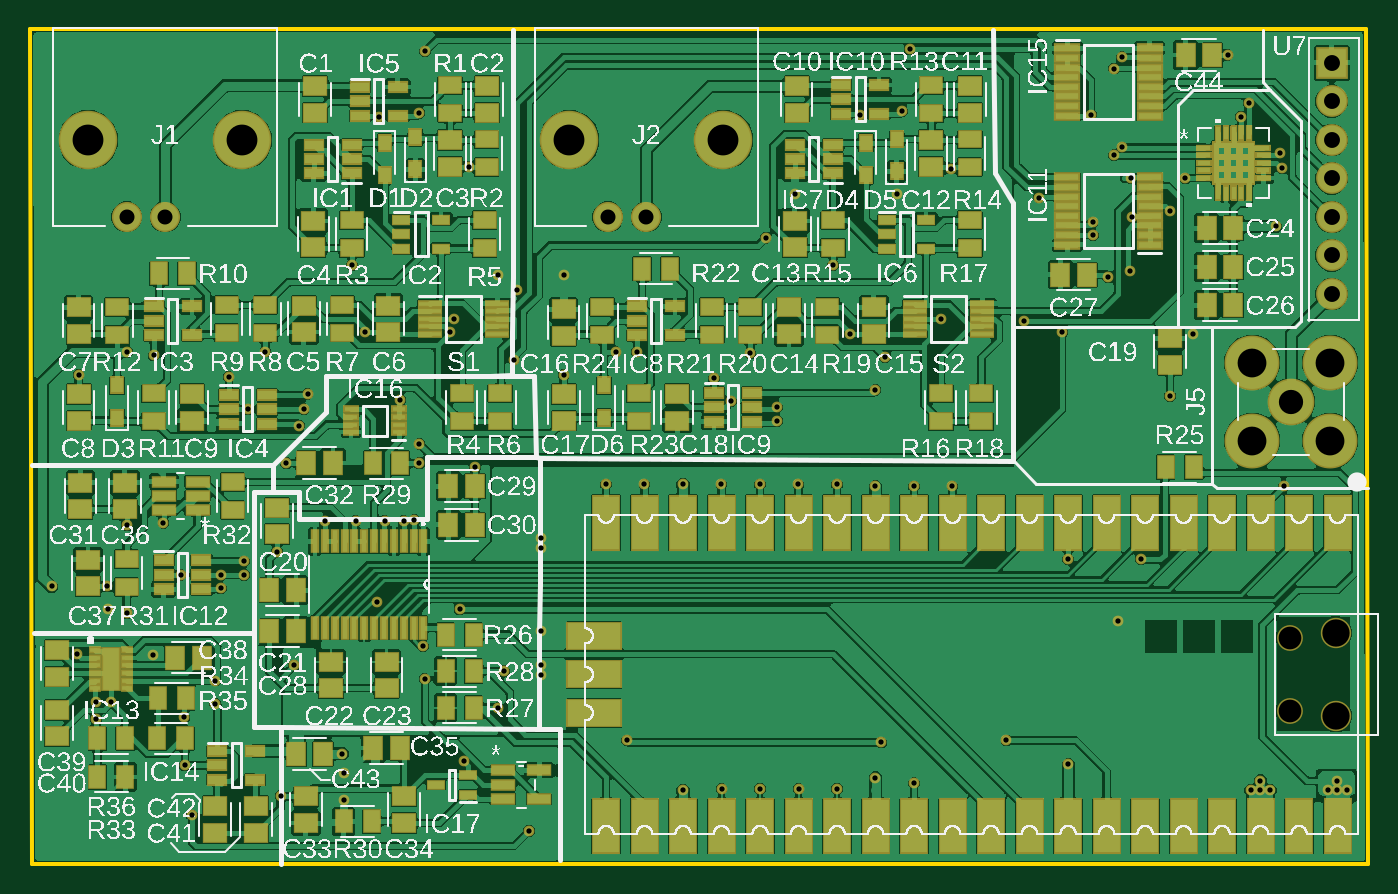
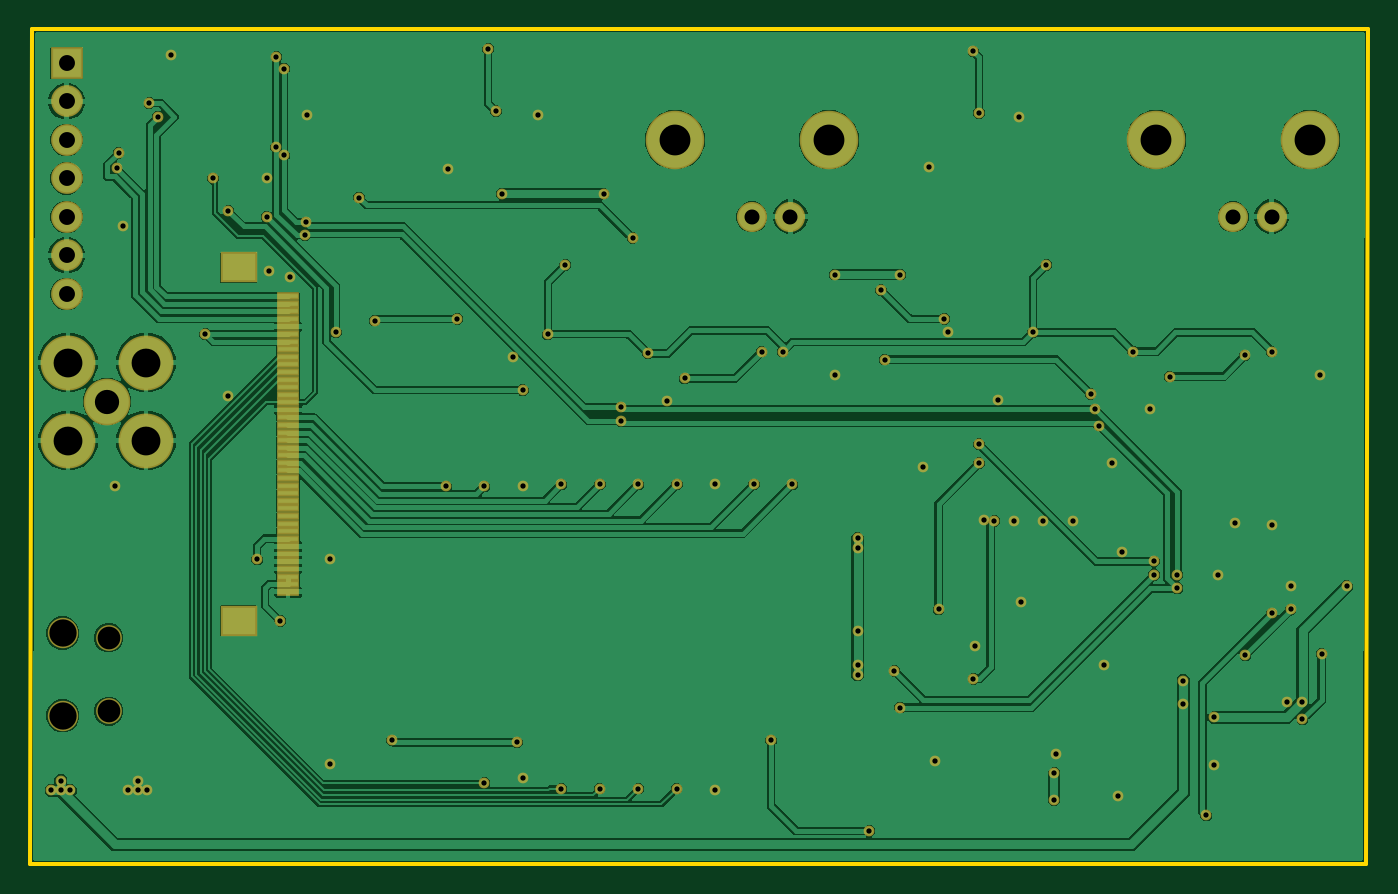
Circuit board: 9 layer files. Board 88.2 x 55.0 mm.
- bottom_copper: copper_bottom.gbr (58045 bytes)
- top_copper: copper_top.gbr (222350 bytes)
- drill: drill_1_16.xln (2444 bytes)
- outline: profile.gbr (260 bytes)
- top_silk: silkscreen_top.gbr (726359 bytes)
- bottom_mask: soldermask_bottom.gbr (4516 bytes)
- top_mask: soldermask_top.gbr (15123 bytes)
- paste: solderpaste_bottom.gbr (1032 bytes)
- paste: solderpaste_top.gbr (12707 bytes)

=== bottom_copper: copper_bottom.gbr (58045 bytes, source omitted) ===
=== top_copper: copper_top.gbr (222350 bytes, source omitted) ===
=== drill: drill_1_16.xln ===
M48
;GenerationSoftware,Autodesk,EAGLE,9.7.0*%
;CreationDate,2024-03-17T20:59:56Z*%
FMAT,2
ICI,OFF
METRIC,TZ,000.000
T8C0.350
T7C0.990
T6C1.050
T5C1.500
T4C1.600
T3C1.800
T2C1.900
T1C2.032
%
G90
M71
T1
X13970Y92710
X3810Y92710
X45720Y92710
X35560Y92710
T2
X85760Y72863
X85760Y78013
X80610Y78013
X80610Y72863
T3
X86108Y60163
X86108Y54713
T4
X83185Y75438
T5
X83078Y59863
X83078Y55013
T6
X85852Y97790
X85852Y95250
X85852Y92710
X85852Y90170
X85852Y87630
X85852Y85090
X85852Y82550
T7
X8890Y87630
X6350Y87630
X40640Y87630
X38100Y87630
T8
X72009Y98171
X70127Y86429
X49276Y74168
X17711Y73856
X12573Y63119
X30861Y55245
X72032Y92217
X25654Y94488
X26035Y98552
X40005Y78740
X45085Y76962
X57531Y94615
X58039Y98702
X60071Y80899
X65532Y80772
X75184Y88011
X55753Y76200
X60833Y69850
X58293Y69850
X53213Y69977
X50673Y69977
X48133Y69977
X45593Y69977
X40513Y69977
X37973Y69977
X45598Y49911
X50678Y49911
X53218Y49911
X76200Y90170
X58293Y50269
X28321Y61722
X25654Y71374
X64389Y53086
X56134Y52959
X39370Y53086
X32893Y47117
X10668Y48133
X6350Y61468
X22987Y94234
X28956Y90932
X27686Y80010
X3175Y77216
X14351Y74930
X54737Y94361
X60706Y90805
X35179Y77216
X69977Y94361
X78994Y98298
X72603Y90170
X71087Y83672
X46228Y75461
X56393Y78376
X24384Y75565
X16891Y71374
X19431Y67564
X21463Y67564
X23368Y67564
X9906Y64008
X8763Y67437
X6350Y67310
X5080Y63246
X16256Y65532
X31242Y57658
X22860Y62230
X25908Y59309
X5334Y55626
X81153Y49784
X81788Y49784
X80518Y49784
X81153Y50419
X20574Y52197
X16510Y49403
X25331Y67622
X43053Y49784
X43053Y69977
X55753Y69850
X82677Y69850
X17399Y58039
X82153Y86995
X10183Y51435
X68453Y65024
X75184Y75819
X72517Y84074
X28586Y51700
X55753Y50619
X68470Y51508
X12192Y57023
X12192Y55499
X86233Y49784
X85598Y49784
X86868Y49784
X86233Y50419
X79845Y94234
X80391Y95123
X82423Y91844
X33655Y66421
X76708Y79883
X71755Y60960
X33655Y65786
X33655Y58039
X33655Y57404
X33655Y60325
X26035Y57150
X24638Y67564
X82550Y90828
X8090Y58693
X68072Y80010
X25654Y72644
X14097Y64897
X3048Y58801
X4318Y54483
X21209Y84455
X22098Y80010
X6350Y78740
X15494Y78740
X52959Y84455
X54102Y79883
X47498Y78613
X38608Y78740
X1397Y63246
X4318Y55649
X10137Y54610
X73279Y65024
X48138Y49911
X35179Y83820
X30861Y83820
X29337Y71120
X50419Y89154
X57150Y89154
X20701Y49149
X20701Y50927
X5105Y61722
X27940Y80899
X32131Y82804
X8128Y78486
X13081Y77089
X18288Y75946
X48514Y86233
X66548Y88900
X31877Y78209
X71501Y97409
X70087Y87266
X18034Y74930
X49276Y75057
X12573Y64008
X14097Y64008
X71501Y91694
X72644Y87630
M30
=== outline: profile.gbr ===
G04 EAGLE Gerber RS-274X export*
G75*
%MOMM*%
%FSLAX34Y34*%
%LPD*%
%IN*%
%IPPOS*%
%AMOC8*
5,1,8,0,0,1.08239X$1,22.5*%
G01*
G04 Define Apertures*
%ADD10C,0.254000*%
D10*
X0Y1000000D02*
X1270Y449580D01*
X882450Y449580D01*
X881180Y1000000D01*
X0Y1000000D01*
M02*

=== top_silk: silkscreen_top.gbr (726359 bytes, source omitted) ===
=== bottom_mask: soldermask_bottom.gbr ===
G04 EAGLE Gerber RS-274X export*
G75*
%MOMM*%
%FSLAX34Y34*%
%LPD*%
%INSoldermask Bottom*%
%IPPOS*%
%AMOC8*
5,1,8,0,0,1.08239X$1,22.5*%
G01*
G04 Define Apertures*
%ADD10C,1.985200*%
%ADD11C,3.860800*%
%ADD12R,1.503200X0.503200*%
%ADD13R,2.403200X2.003200*%
%ADD14C,2.003200*%
%ADD15C,1.703200*%
%ADD16R,2.093200X2.093200*%
%ADD17C,2.093200*%
%ADD18C,3.083200*%
%ADD19C,3.623200*%
%ADD20C,0.705600*%
D10*
X88900Y876300D03*
X63500Y876300D03*
D11*
X139700Y927100D03*
X38100Y927100D03*
D10*
X406400Y876300D03*
X381000Y876300D03*
D11*
X457200Y927100D03*
X355600Y927100D03*
D12*
X712410Y823940D03*
X712410Y818940D03*
X712410Y813940D03*
X712410Y808940D03*
X712410Y803940D03*
X712410Y798940D03*
X712410Y793940D03*
X712410Y788940D03*
X712410Y783940D03*
X712410Y778940D03*
X712410Y773940D03*
X712410Y768940D03*
X712410Y763940D03*
X712410Y758940D03*
X712410Y753940D03*
X712410Y748940D03*
X712410Y743940D03*
X712410Y738940D03*
X712410Y733940D03*
X712410Y728940D03*
X712410Y723940D03*
X712410Y718940D03*
X712410Y713940D03*
X712410Y708940D03*
X712410Y703940D03*
X712410Y698940D03*
X712410Y693940D03*
X712410Y688940D03*
X712410Y683940D03*
X712410Y678940D03*
X712410Y673940D03*
X712410Y668940D03*
X712410Y663940D03*
X712410Y658940D03*
X712410Y653940D03*
X712410Y648940D03*
X712410Y643940D03*
X712410Y638940D03*
X712410Y633940D03*
X712410Y628940D03*
D13*
X744910Y842940D03*
X744910Y609940D03*
D14*
X861080Y601630D03*
X861080Y547130D03*
D15*
X830780Y598630D03*
X830780Y550130D03*
D16*
X858520Y977900D03*
D17*
X858520Y952500D03*
X858520Y927100D03*
X858520Y901700D03*
X858520Y876300D03*
X858520Y850900D03*
X858520Y825500D03*
D18*
X831850Y754380D03*
D19*
X857600Y780130D03*
X806100Y780130D03*
X806100Y728630D03*
X857600Y728630D03*
D20*
X80895Y586926D03*
X351790Y838200D03*
X308610Y838200D03*
X504190Y891540D03*
X571500Y891540D03*
X207010Y491490D03*
X207010Y509270D03*
X51054Y617220D03*
X279400Y808990D03*
X321310Y828040D03*
X81280Y784860D03*
X130810Y770890D03*
X182880Y759460D03*
X485140Y862330D03*
X665480Y889000D03*
X318770Y782094D03*
X715010Y974090D03*
X700866Y872664D03*
X180340Y749300D03*
X492760Y750570D03*
X125730Y640080D03*
X312420Y576580D03*
X140970Y640080D03*
X715010Y916940D03*
X720090Y981710D03*
X701266Y864293D03*
X492760Y741680D03*
X177107Y738563D03*
X125730Y631190D03*
X308610Y552450D03*
X720316Y922166D03*
X256540Y944880D03*
X260350Y985520D03*
X400050Y787400D03*
X450850Y769620D03*
X575310Y946150D03*
X580390Y987016D03*
X600710Y808990D03*
X655320Y807720D03*
X751840Y880110D03*
X557530Y762000D03*
X608330Y698500D03*
X582930Y698500D03*
X532130Y699770D03*
X506730Y699770D03*
X481330Y699770D03*
X455930Y699770D03*
X405130Y699770D03*
X379730Y699770D03*
X455980Y499110D03*
X506780Y499110D03*
X532180Y499110D03*
X762000Y901700D03*
X582930Y502694D03*
X283210Y617220D03*
X256540Y713740D03*
X643890Y530860D03*
X561340Y529590D03*
X393700Y530860D03*
X328930Y471170D03*
X106680Y481330D03*
X63500Y614680D03*
X229870Y942340D03*
X289560Y909320D03*
X276860Y800100D03*
X31750Y772160D03*
X143510Y749300D03*
X547370Y943610D03*
X607060Y908050D03*
X351790Y772160D03*
X699770Y943610D03*
X789940Y982980D03*
X726031Y901700D03*
X710874Y836720D03*
X462280Y754606D03*
X563935Y783761D03*
X243840Y755650D03*
X168910Y713740D03*
X194310Y675640D03*
X214630Y675640D03*
X233680Y675640D03*
X99060Y640080D03*
X87630Y674370D03*
X63500Y673100D03*
X50800Y632460D03*
X162560Y655320D03*
X293370Y711200D03*
X228600Y622300D03*
X259080Y593090D03*
X53340Y556260D03*
X811530Y497840D03*
X817880Y497840D03*
X805180Y497840D03*
X811530Y504190D03*
X205740Y521970D03*
X165100Y494030D03*
X253307Y676217D03*
X430530Y497840D03*
X430530Y699770D03*
X557530Y698500D03*
X826770Y698500D03*
X173990Y580390D03*
X821533Y869950D03*
X101826Y514350D03*
X684530Y650240D03*
X751840Y758190D03*
X725170Y840740D03*
X285859Y516999D03*
X557530Y506194D03*
X684702Y515084D03*
X121920Y570230D03*
X121920Y554990D03*
X862330Y497840D03*
X855980Y497840D03*
X868680Y497840D03*
X862330Y504190D03*
X798447Y942340D03*
X803910Y951230D03*
X824230Y918436D03*
X336550Y664210D03*
X767080Y798830D03*
X717550Y609600D03*
X336550Y657860D03*
X336550Y580390D03*
X336550Y574040D03*
X336550Y603250D03*
X260350Y571500D03*
X246380Y675640D03*
X825500Y908276D03*
X726440Y876300D03*
X680720Y800100D03*
X256540Y726440D03*
X140970Y648970D03*
X30480Y588010D03*
X43180Y544830D03*
X212090Y844550D03*
X220980Y800100D03*
X63500Y787400D03*
X154940Y787400D03*
X529590Y844550D03*
X541020Y798830D03*
X474980Y786130D03*
X386080Y787400D03*
X13970Y632460D03*
X43180Y556486D03*
X101374Y546100D03*
X732790Y650240D03*
X481380Y499110D03*
M02*

=== top_mask: soldermask_top.gbr (15123 bytes, source omitted) ===
=== paste: solderpaste_bottom.gbr ===
G04 EAGLE Gerber RS-274X export*
G75*
%MOMM*%
%FSLAX34Y34*%
%LPD*%
%INSolderpaste Bottom*%
%IPPOS*%
%AMOC8*
5,1,8,0,0,1.08239X$1,22.5*%
G01*
G04 Define Apertures*
%ADD10R,1.300000X0.300000*%
%ADD11R,2.200000X1.800000*%
D10*
X712410Y823940D03*
X712410Y818940D03*
X712410Y813940D03*
X712410Y808940D03*
X712410Y803940D03*
X712410Y798940D03*
X712410Y793940D03*
X712410Y788940D03*
X712410Y783940D03*
X712410Y778940D03*
X712410Y773940D03*
X712410Y768940D03*
X712410Y763940D03*
X712410Y758940D03*
X712410Y753940D03*
X712410Y748940D03*
X712410Y743940D03*
X712410Y738940D03*
X712410Y733940D03*
X712410Y728940D03*
X712410Y723940D03*
X712410Y718940D03*
X712410Y713940D03*
X712410Y708940D03*
X712410Y703940D03*
X712410Y698940D03*
X712410Y693940D03*
X712410Y688940D03*
X712410Y683940D03*
X712410Y678940D03*
X712410Y673940D03*
X712410Y668940D03*
X712410Y663940D03*
X712410Y658940D03*
X712410Y653940D03*
X712410Y648940D03*
X712410Y643940D03*
X712410Y638940D03*
X712410Y633940D03*
X712410Y628940D03*
D11*
X744910Y842940D03*
X744910Y609940D03*
M02*

=== paste: solderpaste_top.gbr (12707 bytes, source omitted) ===
